Image classification data set "OfficialSpectrogramsMelAUG" (CesarMVergara/Lung-Sounds-Classification on GitHub). Class labels (4): crackle, crackle and wheeze, normal, wheeze.

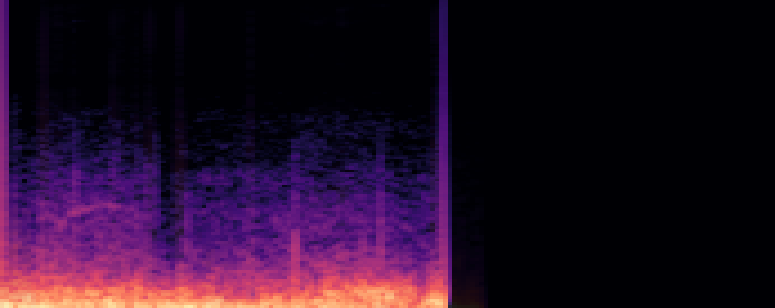
Label: wheeze

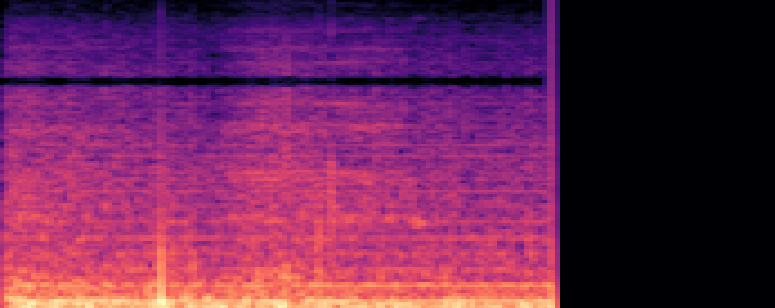
Label: normal

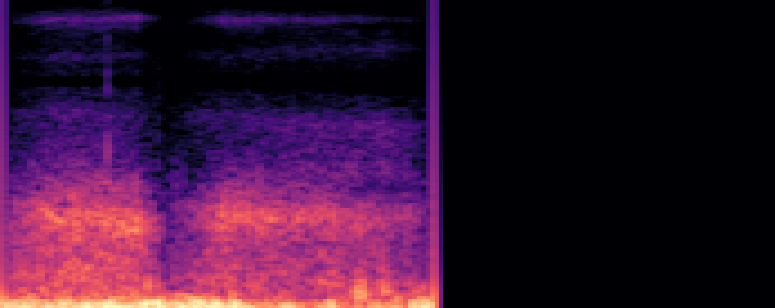
Label: crackle

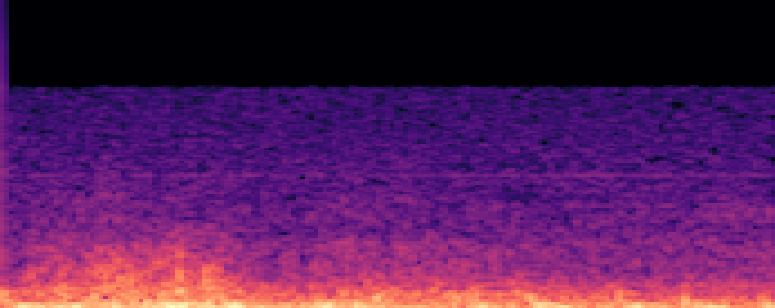
Label: crackle

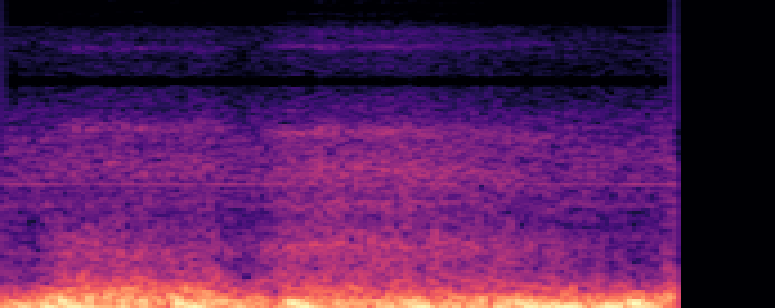
Label: normal

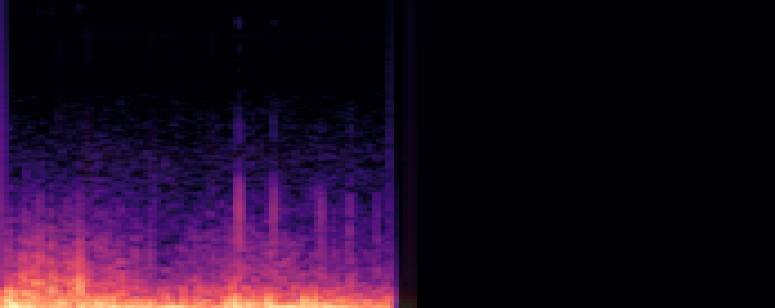
Label: crackle and wheeze
